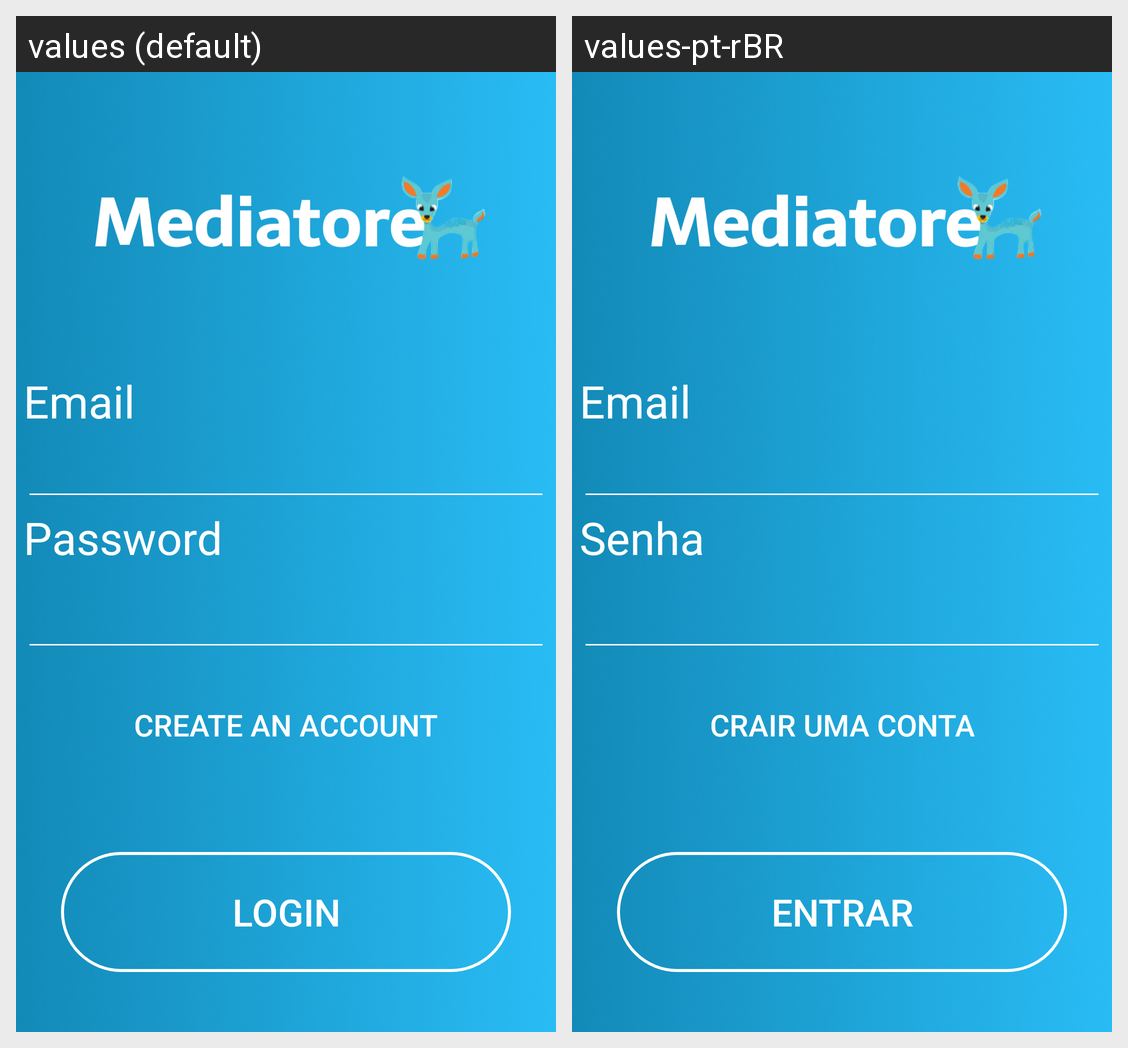

Strings drawn on this Android screen and how each of the app's shown locales translates them:
Android screen res/layout/activity_login.xml rendered under 2 locales, left to right: values (default), values-pt-rBR. Device: Nexus 5 (rendered at 1080×1920; each locale shown at half size, 540×960, under a caption strip naming it); theme Theme.Mediatore.NoActionBar.
Strings drawn on this screen, with the default value and each locale's value (text and hints the layout hard-codes, and strings that could not be matched under every locale, appear in the picture but are not listed):

email
  values: Email
  values-pt-rBR: Email

password
  values: Password
  values-pt-rBR: Senha

create_account
  values: Create an Account
  values-pt-rBR: Crair uma conta

login
  values: Login
  values-pt-rBR: Entrar
